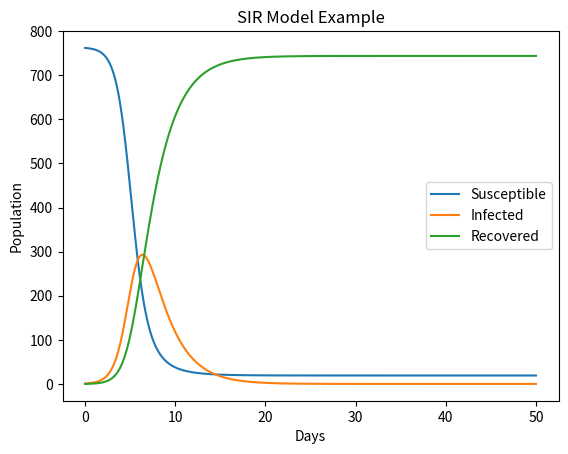

Here is the Python script that generated this plot:
# -*- coding: utf-8 -*-
"""
Created on Mon Aug  5 21:42:23 2024

[redacted]
"""

#Normalized in S,I,R

import numpy as np
from scipy.integrate import odeint
import matplotlib.pyplot as plt
#%%
# SIR model differential equations.
def deriv(y, t, N, beta, gamma):
    S, I, R = y
    dSdt = -beta * S * I
    dIdt = beta * S * I - gamma * I
    dRdt = gamma * I
    return dSdt, dIdt, dRdt
#%%
# Initial number in ratio of infected and recovered individuals, everyone else is susceptible to infection initially.
S0 = 762
#S0 = 800
I0 = 1
#I0 = S0*0.0001
R0 = 0

N = S0 + I0 + R0

S0 = S0 #Normalized
I0 = I0 #Normalized
R0 = R0 #Normalized

# Contact rate, beta, and mean recovery rate, gamma, (in 1/days).
beta = 2.18*(10**(-3))
gamma = 0.44
# beta = 1/2
# gamma = 1/3

# A grid of time points (in days)
t = np.linspace(0, 50, 3000)

# Initial conditions vector
y0 = S0, I0, R0

# Integrate the SIR equations over the time grid, t.
ret = odeint(deriv, y0, t, args=(N, beta, gamma))
S, I, R = ret.T

# Plot the data on three separate curves for S(t), I(t) and R(t)
plt.plot(t, S, label='Susceptible')
plt.plot(t, I, label='Infected')
plt.plot(t, R, label='Recovered')
plt.xlabel('Days')
plt.ylabel('Population')
plt.title('SIR Model Example')
plt.legend()
plt.show()